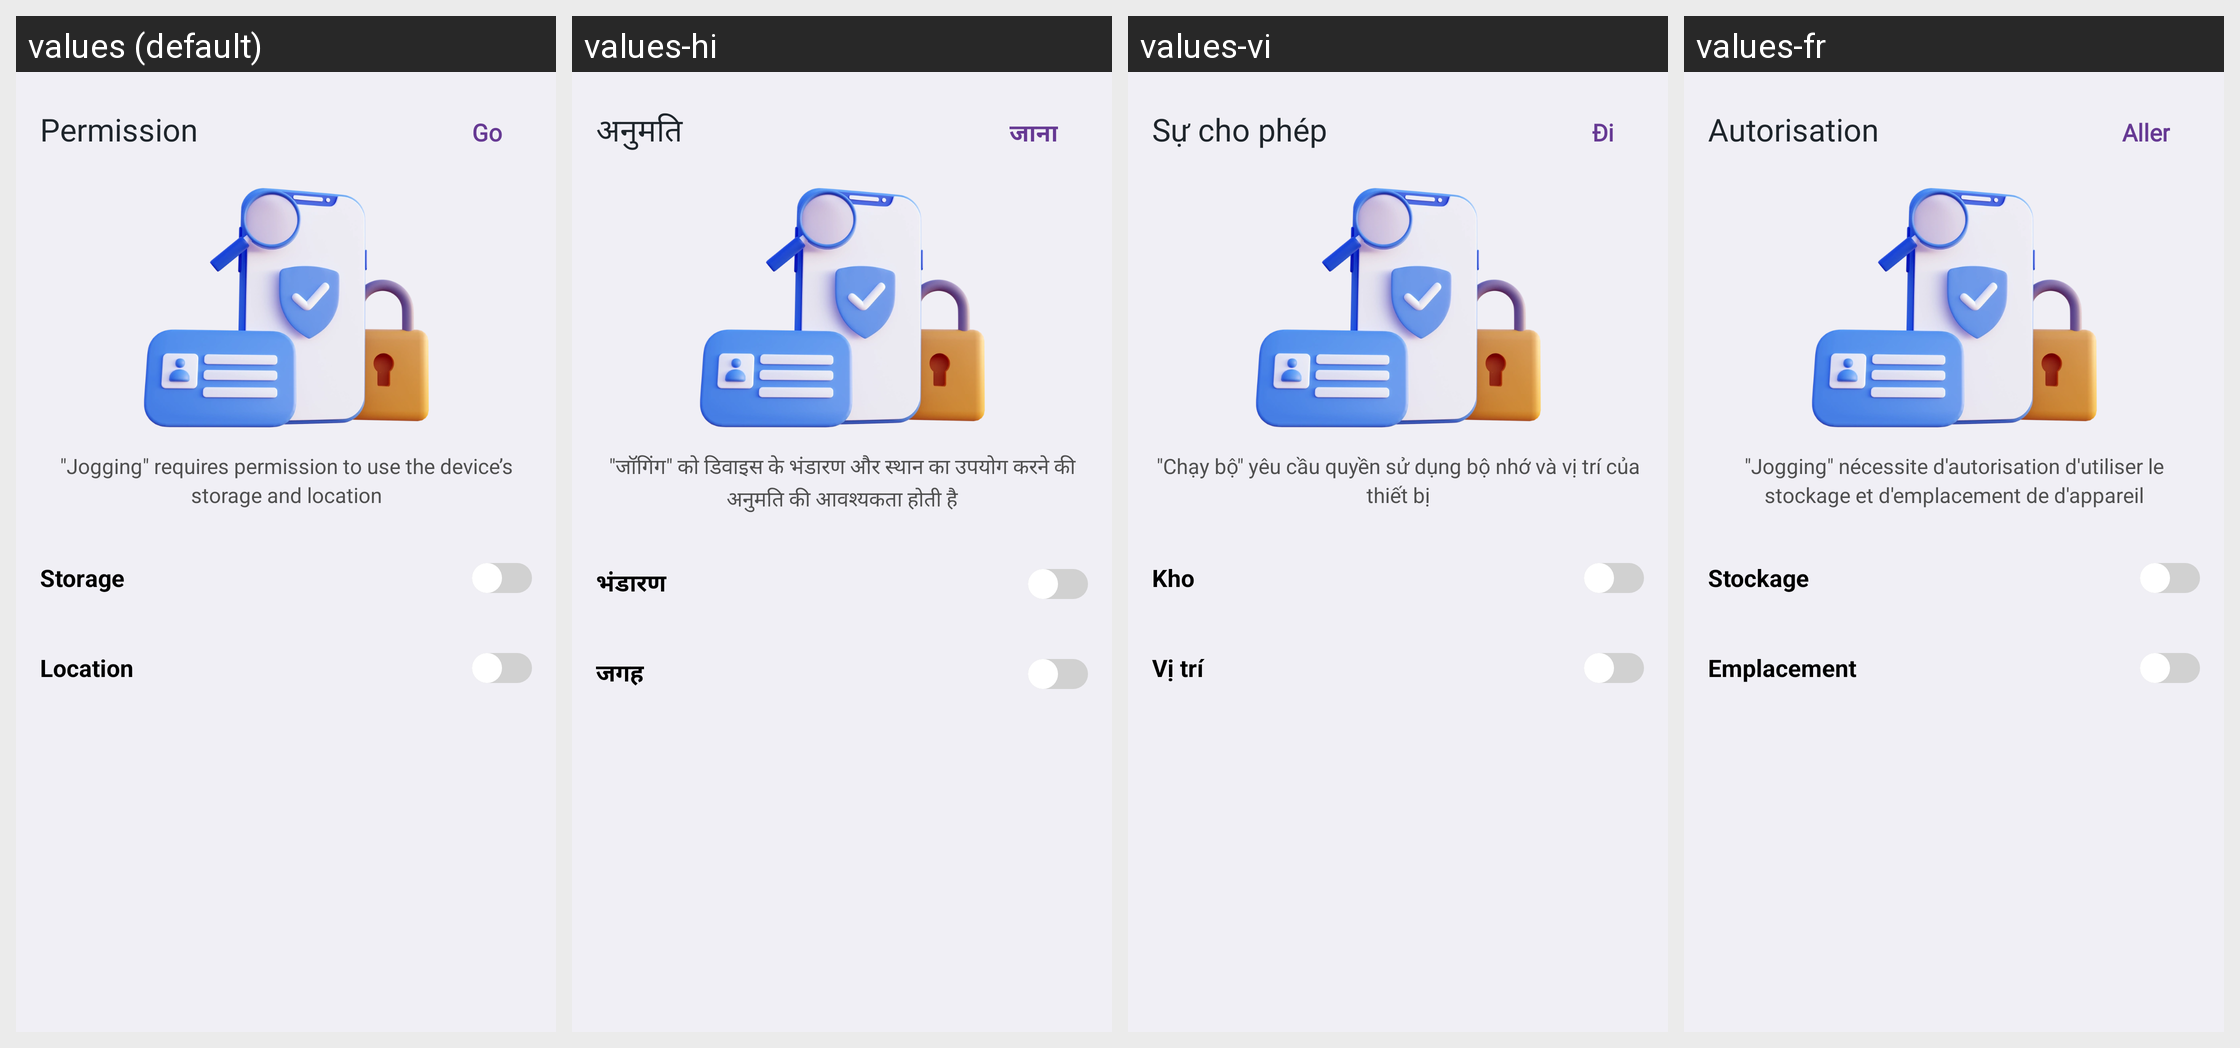

Strings drawn on this Android screen and how each of the app's shown locales translates them:
Android screen res/layout/activity_permission.xml rendered under 4 locales, left to right: values (default), values-hi, values-vi, values-fr. Device: Nexus 5 (rendered at 1080×1920; each locale shown at half size, 540×960, under a caption strip naming it); theme Theme.HahaloloFake.
Other locales in the repository, not shown: values-de, values-en, values-es.
Strings drawn on this screen, with the default value and each locale's value (text and hints the layout hard-codes, and strings that could not be matched under every locale, appear in the picture but are not listed):

title_permission
  values: Permission
  values-hi: अनुमति
  values-vi: Sự cho phép
  values-fr: Autorisation

go
  values: Go
  values-hi: जाना
  values-vi: Đi
  values-fr: Aller

content_permission
  values: "Jogging" requires permission to use the device’s storage and location
  values-hi: "जॉगिंग" को डिवाइस के भंडारण और स्थान का उपयोग करने की अनुमति की आवश्यकता होती है
  values-vi: "Chạy bộ" yêu cầu quyền sử dụng bộ nhớ và vị trí của thiết bị
  values-fr: "Jogging" nécessite d'autorisation d'utiliser le stockage et d'emplacement de d'appareil

storage_permission
  values: Storage
  values-hi: भंडारण
  values-vi: Kho
  values-fr: Stockage

location_permission
  values: Location
  values-hi: जगह
  values-vi: Vị trí
  values-fr: Emplacement
